Image classification data set "split_toilets" (007subhajitrajhalder/Amar-Sohor on GitHub). Class labels (7): broken public toilet, broken public urinal, clean public toilet, clean public urinal, dirty public toilet, dirty public urinal, irrelevant image.

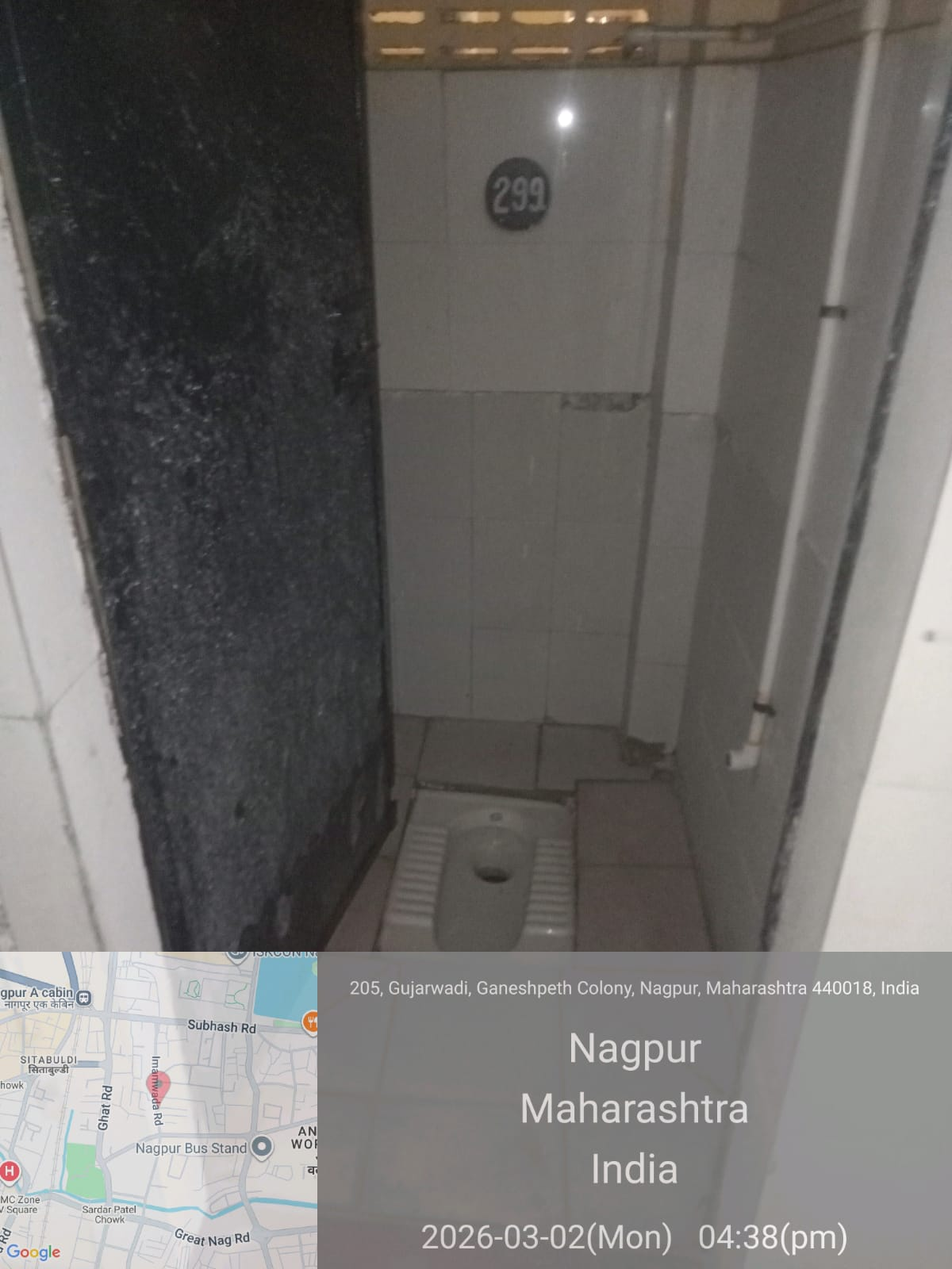
Label: clean public toilet

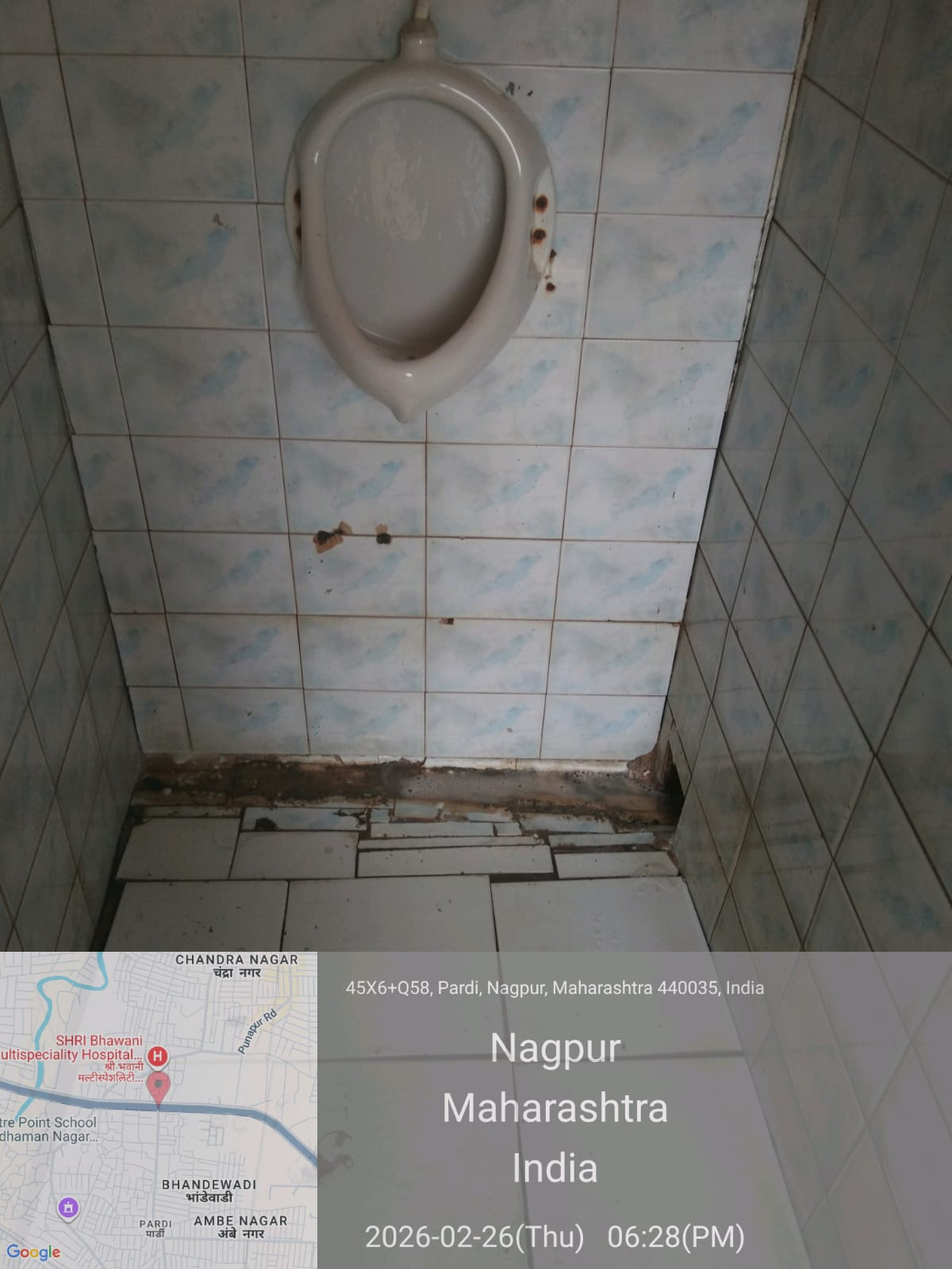
Label: broken public urinal

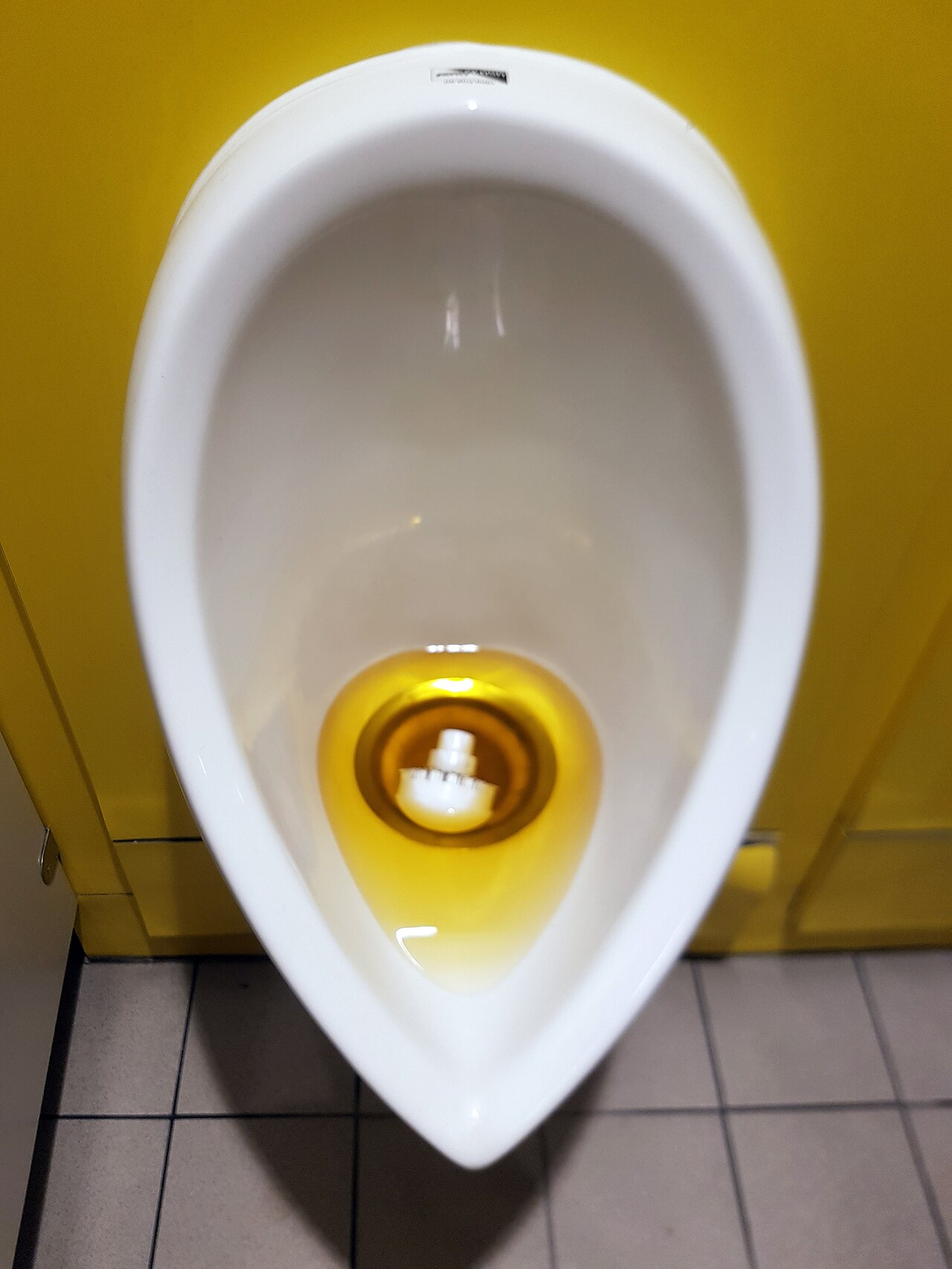
Label: dirty public urinal

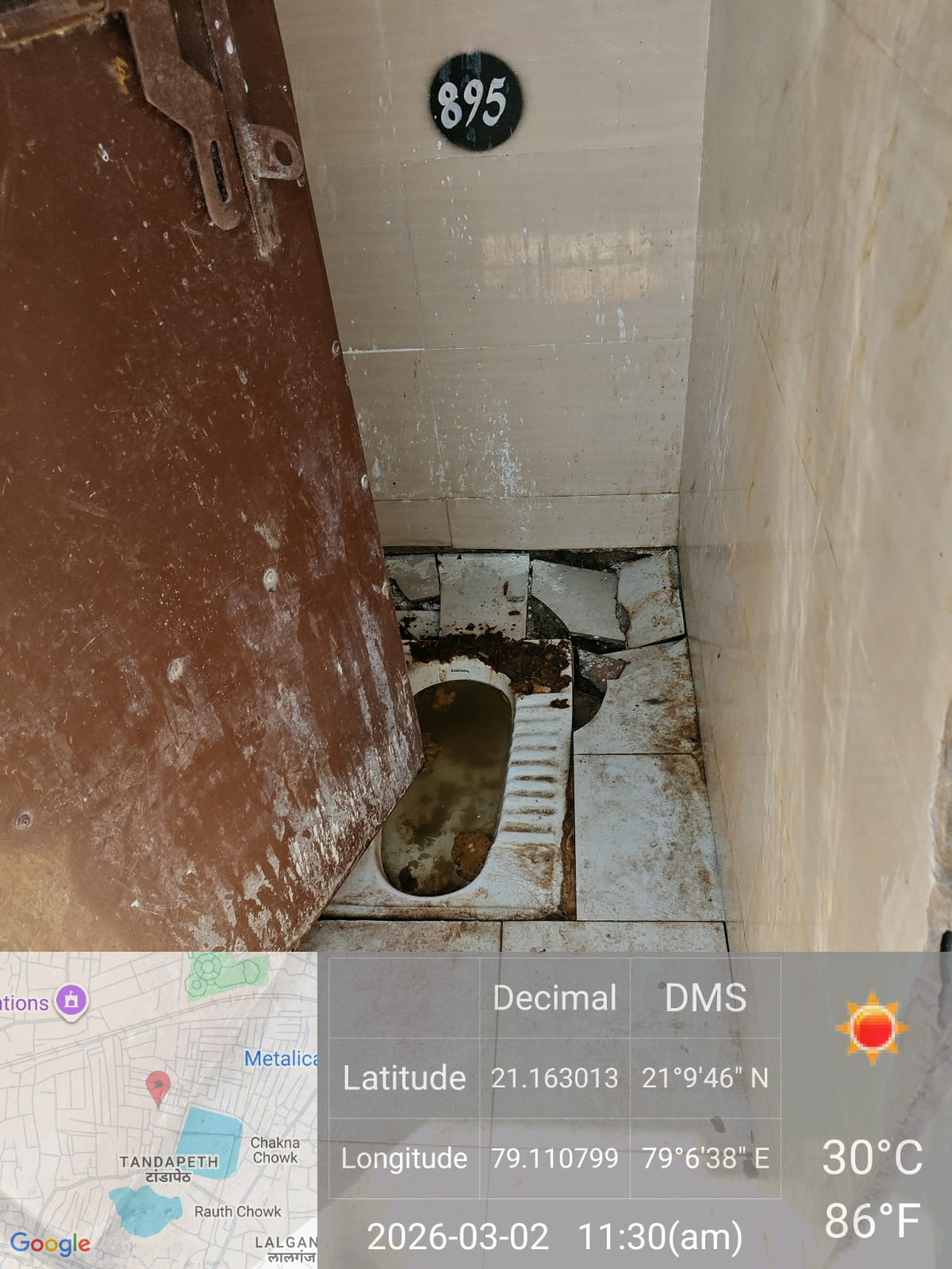
Label: broken public toilet

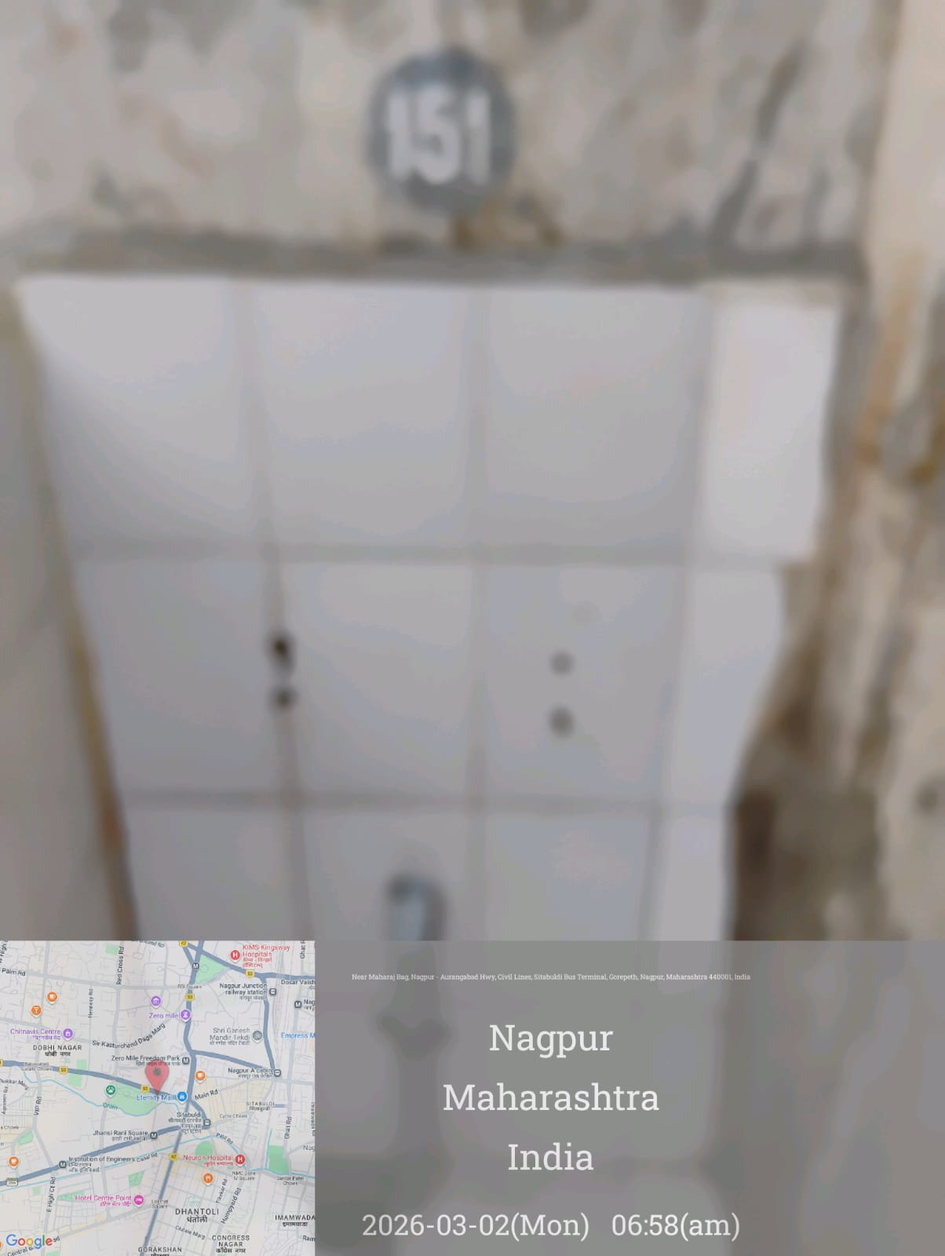
Label: irrelevant image

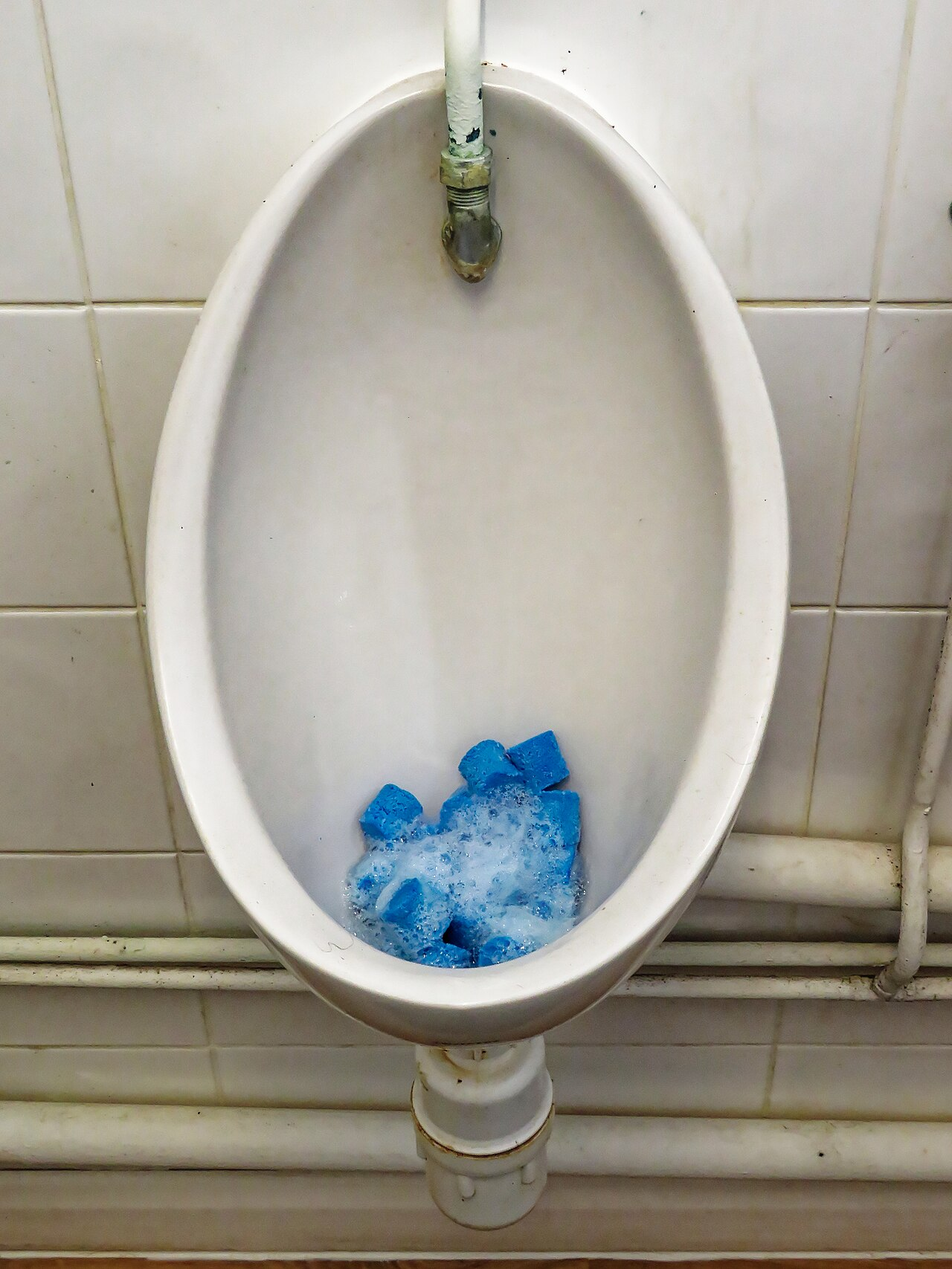
Label: clean public urinal
